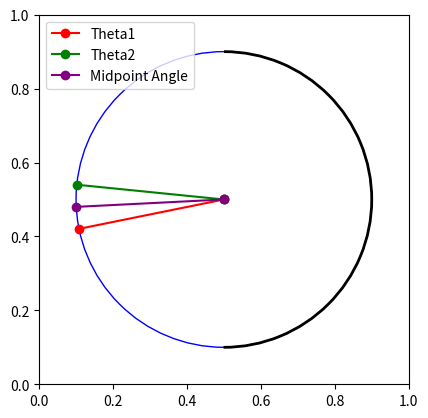

Generate this figure with matplotlib:
import matplotlib.pyplot as plt
import numpy as np
from matplotlib.patches import Arc

# draw points and arc

# 角度数据
theta1 = -np.pi+0.2  # θ1 = 0
theta2 = np.pi-0.1  # θ2 = π/2
mid_angle = -3.09159  # 计算中点角度

# 创建图和圆
fig, ax = plt.subplots()
circle = plt.Circle((0.5, 0.5), 0.4, color='blue', fill=False)
ax.add_artist(circle)

# 标记原始角度
ax.plot([0.5, 0.5 + 0.4 * np.cos(theta1)], [0.5, 0.5 + 0.4 * np.sin(theta1)], marker='o', color='red', label='Theta1')
ax.plot([0.5, 0.5 + 0.4 * np.cos(theta2)], [0.5, 0.5 + 0.4 * np.sin(theta2)], marker='o', color='green', label='Theta2')

# 标记中点角度
ax.plot([0.5, 0.5 + 0.4 * np.cos(mid_angle)], [0.5, 0.5 + 0.4 * np.sin(mid_angle)], marker='o', color='purple', label='Midpoint Angle')

arc = Arc((0.5, 0.5), 0.8, 0.8, angle=0, theta1=np.degrees(4.71), theta2=np.degrees(1.57), color='black', linewidth=2)
ax.add_patch(arc)

# 设置图形属性
ax.set_xlim(0, 1)
ax.set_ylim(0, 1)
ax.set_aspect('equal', 'box')
plt.legend()
plt.show()
